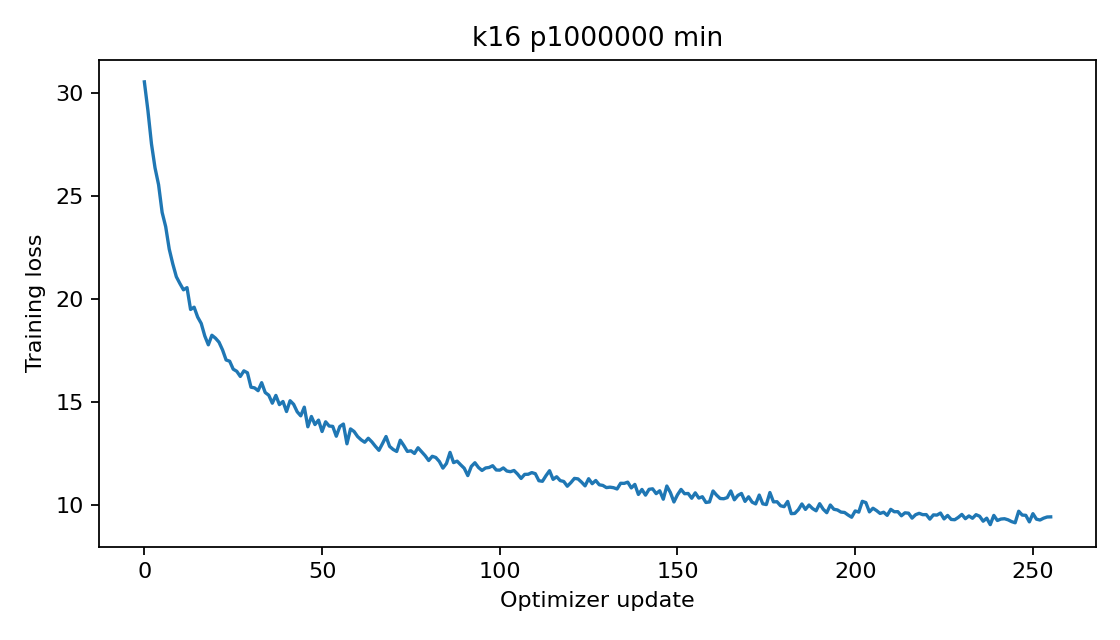

The table this chart was drawn from, first rows:
epoch, step, train_loss
0, 0, 30.56
0, 1, 29.17
0, 2, 27.55
0, 3, 26.39
0, 4, 25.57
0, 5, 24.22
0, 6, 23.53
0, 7, 22.44
0, 8, 21.72
0, 9, 21.1
0, 10, 20.77
0, 11, 20.47
0, 12, 20.57
0, 13, 19.51
0, 14, 19.62
0, 15, 19.14
0, 16, 18.83
0, 17, 18.23
0, 18, 17.8
0, 19, 18.26
0, 20, 18.12
0, 21, 17.92
0, 22, 17.55
0, 23, 17.06
0, 24, 17
0, 25, 16.61
0, 26, 16.51
0, 27, 16.26
0, 28, 16.53
0, 29, 16.44
0, 30, 15.74
0, 31, 15.71
0, 32, 15.57
0, 33, 15.96
0, 34, 15.48
0, 35, 15.35
0, 36, 14.96
0, 37, 15.34
0, 38, 14.89
0, 39, 15.04
0, 40, 14.56
0, 41, 15.08
0, 42, 14.91
0, 43, 14.54
0, 44, 14.35
0, 45, 14.77
0, 46, 13.82
0, 47, 14.32
0, 48, 13.92
0, 49, 14.14
0, 50, 13.59
0, 51, 14.06
0, 52, 13.85
0, 53, 13.84
0, 54, 13.36
0, 55, 13.83
0, 56, 13.95
0, 57, 12.99
0, 58, 13.71
0, 59, 13.59
... 196 more rows
